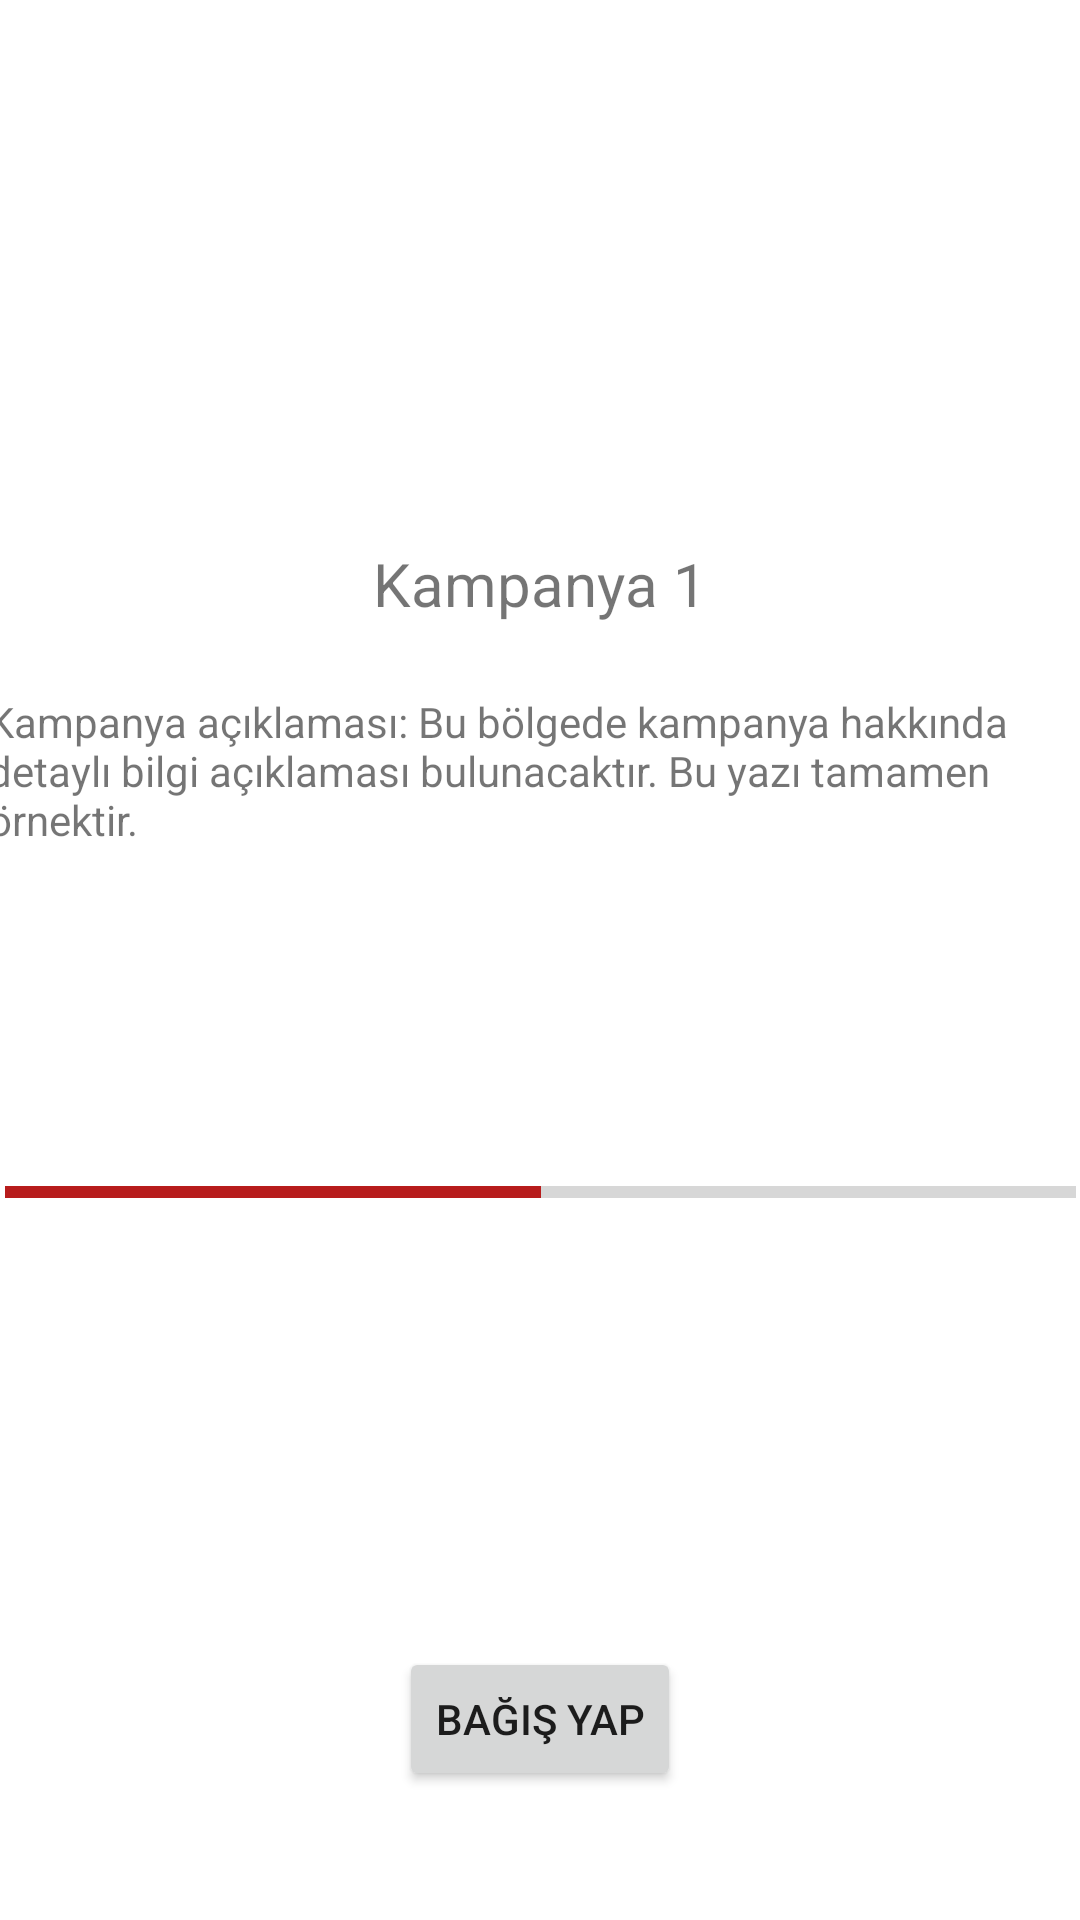

Reconstruct the res/layout file that produces this screen, plus the resources it refers to.
<!-- AndroidManifest.xml: application theme Theme.YardımEliProje -->
<!-- res/layout/fragment_campaign_detail.xml -->
<?xml version="1.0" encoding="utf-8"?>
<androidx.constraintlayout.widget.ConstraintLayout xmlns:android="http://schemas.android.com/apk/res/android"
    xmlns:app="http://schemas.android.com/apk/res-auto"
    xmlns:tools="http://schemas.android.com/tools"
    android:layout_width="match_parent"
    android:layout_height="match_parent"
    android:background="#FFFFFF"
    tools:context=".CampaignDetailFragment">

    <Button
        android:id="@+id/goToCampaignPayButton"
        android:layout_width="wrap_content"
        android:layout_height="wrap_content"
        android:layout_marginBottom="43dp"
        android:text="Bağış Yap"
        app:layout_constraintBottom_toBottomOf="parent"
        app:layout_constraintEnd_toEndOf="parent"
        app:layout_constraintHorizontal_bias="0.5"
        app:layout_constraintStart_toStartOf="parent" />

    <ImageView
        android:id="@+id/imageView3"
        android:layout_width="146dp"
        android:layout_height="146dp"
        android:layout_marginTop="16dp"
        app:layout_constraintEnd_toEndOf="parent"
        app:layout_constraintHorizontal_bias="0.498"
        app:layout_constraintStart_toStartOf="parent"
        app:layout_constraintTop_toTopOf="parent"
        tools:src="@drawable/icon_campaign" />

    <TextView
        android:id="@+id/textView5"
        android:layout_width="wrap_content"
        android:layout_height="wrap_content"
        android:layout_marginTop="19dp"
        android:text="Kampanya 1"
        android:textSize="20sp"
        app:layout_constraintEnd_toEndOf="parent"
        app:layout_constraintHorizontal_bias="0.5"
        app:layout_constraintStart_toStartOf="parent"
        app:layout_constraintTop_toBottomOf="@+id/imageView3" />

    <TextView
        android:id="@+id/textView18"
        android:layout_width="369dp"
        android:layout_height="57dp"
        android:layout_marginTop="23dp"
        android:text="Kampanya açıklaması: Bu bölgede kampanya hakkında detaylı bilgi açıklaması bulunacaktır. Bu yazı tamamen örnektir."
        app:layout_constraintEnd_toEndOf="parent"
        app:layout_constraintHorizontal_bias="0.5"
        app:layout_constraintStart_toStartOf="parent"
        app:layout_constraintTop_toBottomOf="@+id/textView5" />

    <ProgressBar
        android:id="@+id/progressBar5"
        style="?android:attr/progressBarStyleHorizontal"
        android:layout_width="357dp"
        android:layout_height="27dp"
        android:layout_marginTop="96dp"
        android:max="100"
        android:progress="50"
        app:layout_constraintEnd_toEndOf="parent"
        app:layout_constraintHorizontal_bias="0.5"
        app:layout_constraintStart_toStartOf="parent"
        app:layout_constraintTop_toBottomOf="@+id/textView18" />

</androidx.constraintlayout.widget.ConstraintLayout>
<!-- resources referenced by this layout -->
<resources>
  <style name="Theme.YardımEliProje" parent="Theme.MaterialComponents.DayNight.DarkActionBar">
          
          <item name="colorPrimary">@color/primaryColor</item>
          <item name="colorPrimaryVariant">@color/primaryDarkColor</item>
          <item name="colorOnPrimary">@color/primaryTextColor</item>
          
          <item name="colorSecondary">@color/primaryColor</item>
          <item name="colorSecondaryVariant">@color/primaryDarkColor</item>
          <item name="colorOnSecondary">@color/primaryTextColor</item>
          
          <item name="android:statusBarColor" tools:targetApi="l">?attr/colorPrimaryVariant</item>
          
      </style>
  <color name="primaryColor">#b71c1c</color>
  <color name="primaryDarkColor">#7f0000</color>
  <color name="primaryTextColor">#ffffff</color>
</resources>
